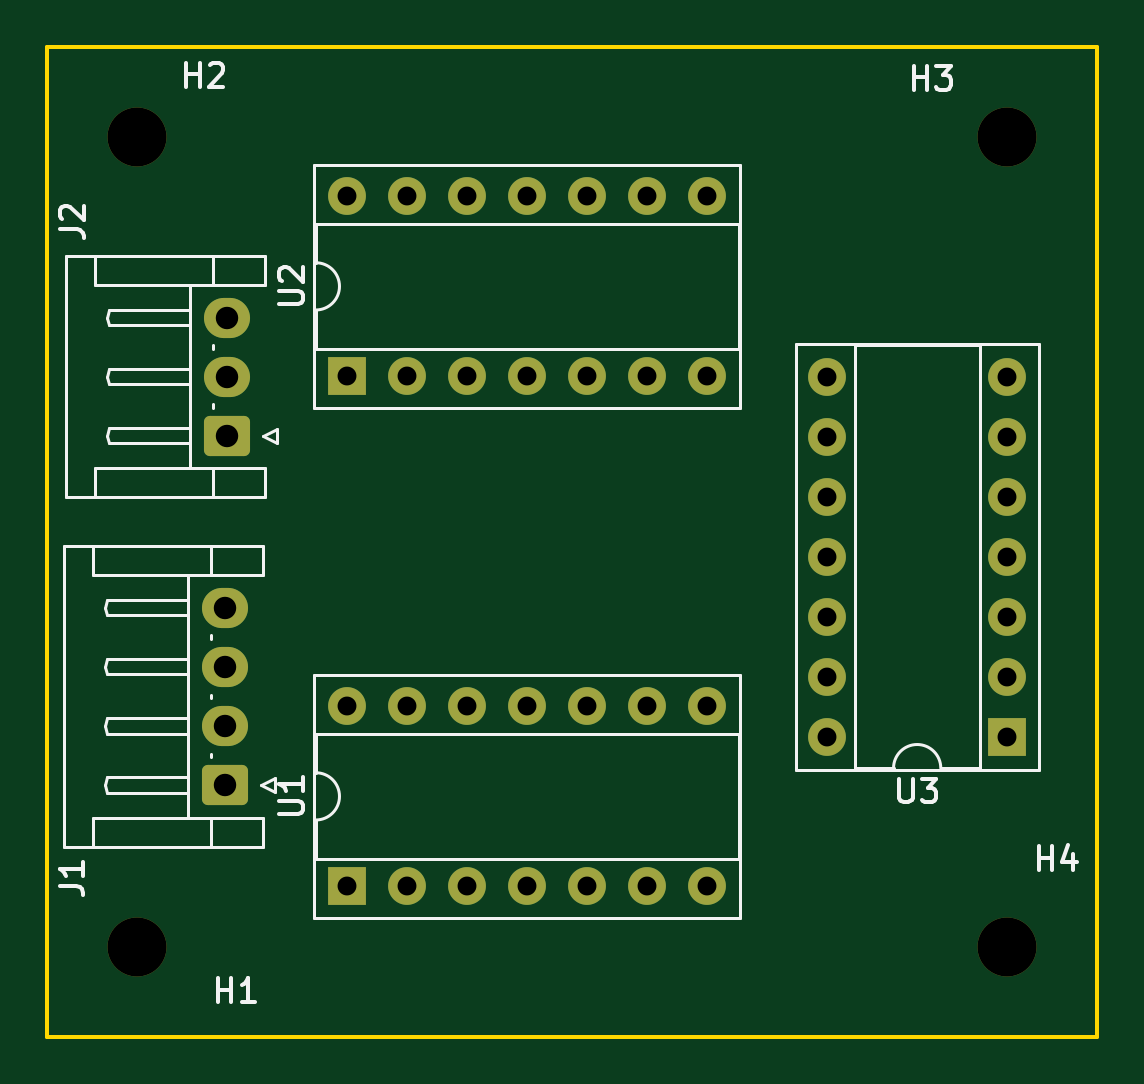
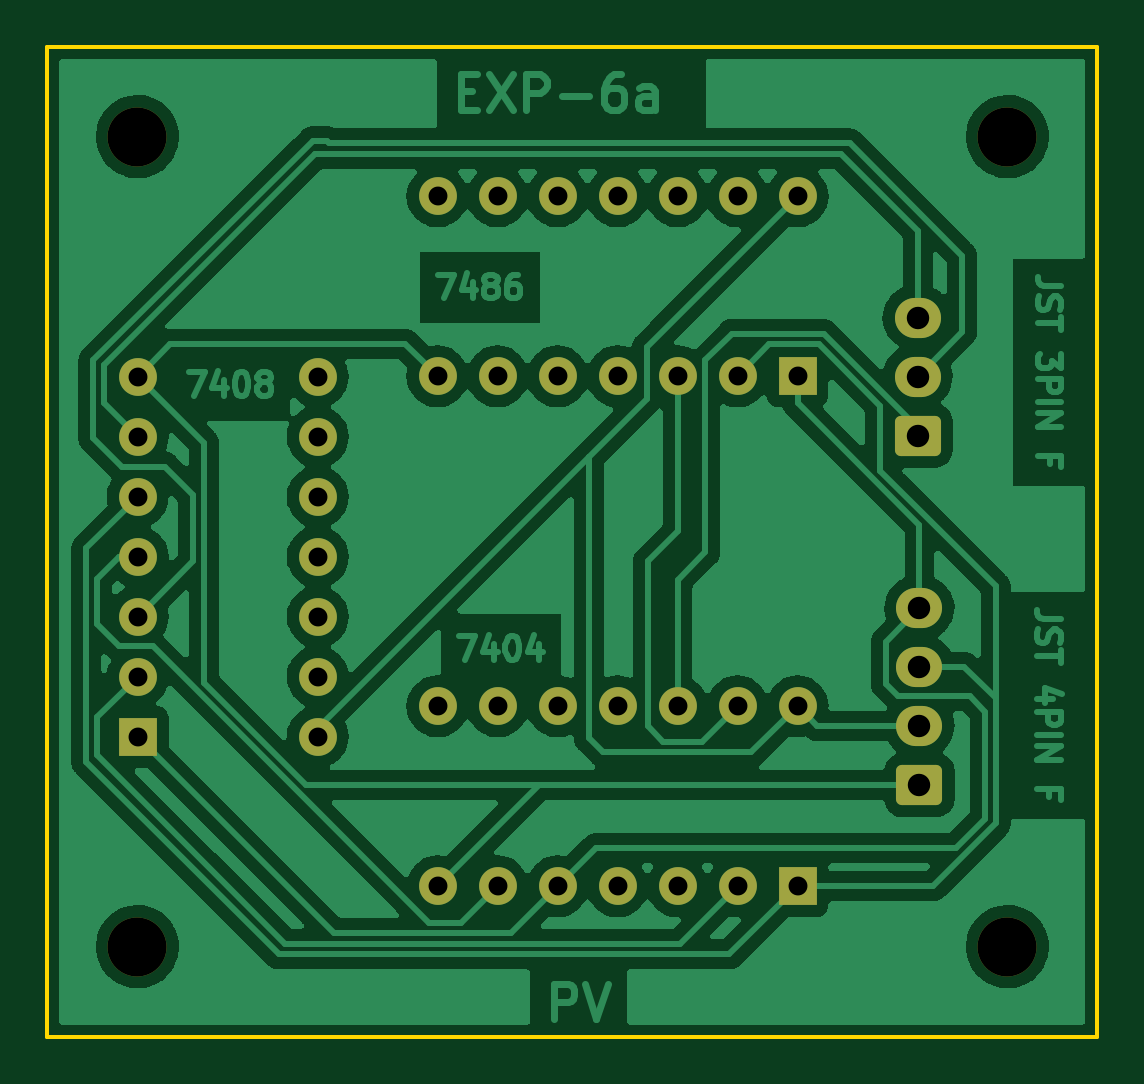
Circuit board: 11 layer files. Board 44.5 x 41.9 mm.
- bottom_copper: exp6a-B_Cu.gbr (131682 bytes)
- bottom_mask: exp6a-B_Mask.gbr (2768 bytes)
- paste: exp6a-B_Paste.gbr (452 bytes)
- bottom_silk: exp6a-B_Silkscreen.gbr (453 bytes)
- outline: exp6a-Edge_Cuts.gbr (686 bytes)
- top_copper: exp6a-F_Cu.gbr (3986 bytes)
- top_mask: exp6a-F_Mask.gbr (2768 bytes)
- paste: exp6a-F_Paste.gbr (452 bytes)
- top_silk: exp6a-F_Silkscreen.gbr (10288 bytes)
- drill: exp6a-NPTH.drl (381 bytes)
- drill: exp6a-PTH.drl (1172 bytes)

=== bottom_copper: exp6a-B_Cu.gbr (131682 bytes, source omitted) ===
=== bottom_mask: exp6a-B_Mask.gbr (2768 bytes, source withheld) ===
=== paste: exp6a-B_Paste.gbr ===
%TF.GenerationSoftware,KiCad,Pcbnew,(6.0.6)*%
%TF.CreationDate,2022-11-11T15:09:04+05:30*%
%TF.ProjectId,exp6a,65787036-612e-46b6-9963-61645f706362,rev?*%
%TF.SameCoordinates,Original*%
%TF.FileFunction,Paste,Bot*%
%TF.FilePolarity,Positive*%
%FSLAX46Y46*%
G04 Gerber Fmt 4.6, Leading zero omitted, Abs format (unit mm)*
G04 Created by KiCad (PCBNEW (6.0.6)) date 2022-11-11 15:09:04*
%MOMM*%
%LPD*%
G01*
G04 APERTURE LIST*
G04 APERTURE END LIST*
M02*

=== bottom_silk: exp6a-B_Silkscreen.gbr ===
%TF.GenerationSoftware,KiCad,Pcbnew,(6.0.6)*%
%TF.CreationDate,2022-11-11T15:09:04+05:30*%
%TF.ProjectId,exp6a,65787036-612e-46b6-9963-61645f706362,rev?*%
%TF.SameCoordinates,Original*%
%TF.FileFunction,Legend,Bot*%
%TF.FilePolarity,Positive*%
%FSLAX46Y46*%
G04 Gerber Fmt 4.6, Leading zero omitted, Abs format (unit mm)*
G04 Created by KiCad (PCBNEW (6.0.6)) date 2022-11-11 15:09:04*
%MOMM*%
%LPD*%
G01*
G04 APERTURE LIST*
G04 APERTURE END LIST*
M02*

=== outline: exp6a-Edge_Cuts.gbr ===
%TF.GenerationSoftware,KiCad,Pcbnew,(6.0.6)*%
%TF.CreationDate,2022-11-11T15:09:04+05:30*%
%TF.ProjectId,exp6a,65787036-612e-46b6-9963-61645f706362,rev?*%
%TF.SameCoordinates,Original*%
%TF.FileFunction,Profile,NP*%
%FSLAX46Y46*%
G04 Gerber Fmt 4.6, Leading zero omitted, Abs format (unit mm)*
G04 Created by KiCad (PCBNEW (6.0.6)) date 2022-11-11 15:09:04*
%MOMM*%
%LPD*%
G01*
G04 APERTURE LIST*
%TA.AperFunction,Profile*%
%ADD10C,0.150000*%
%TD*%
G04 APERTURE END LIST*
D10*
X163830000Y-118110000D02*
X119380000Y-118110000D01*
X163830000Y-76200000D02*
X163830000Y-118110000D01*
X119380000Y-76200000D02*
X163830000Y-76200000D01*
X119380000Y-118110000D02*
X119380000Y-76200000D01*
M02*

=== top_copper: exp6a-F_Cu.gbr ===
%TF.GenerationSoftware,KiCad,Pcbnew,(6.0.6)*%
%TF.CreationDate,2022-11-11T15:09:03+05:30*%
%TF.ProjectId,exp6a,65787036-612e-46b6-9963-61645f706362,rev?*%
%TF.SameCoordinates,Original*%
%TF.FileFunction,Copper,L1,Top*%
%TF.FilePolarity,Positive*%
%FSLAX46Y46*%
G04 Gerber Fmt 4.6, Leading zero omitted, Abs format (unit mm)*
G04 Created by KiCad (PCBNEW (6.0.6)) date 2022-11-11 15:09:03*
%MOMM*%
%LPD*%
G01*
G04 APERTURE LIST*
G04 Aperture macros list*
%AMRoundRect*
0 Rectangle with rounded corners*
0 $1 Rounding radius*
0 $2 $3 $4 $5 $6 $7 $8 $9 X,Y pos of 4 corners*
0 Add a 4 corners polygon primitive as box body*
4,1,4,$2,$3,$4,$5,$6,$7,$8,$9,$2,$3,0*
0 Add four circle primitives for the rounded corners*
1,1,$1+$1,$2,$3*
1,1,$1+$1,$4,$5*
1,1,$1+$1,$6,$7*
1,1,$1+$1,$8,$9*
0 Add four rect primitives between the rounded corners*
20,1,$1+$1,$2,$3,$4,$5,0*
20,1,$1+$1,$4,$5,$6,$7,0*
20,1,$1+$1,$6,$7,$8,$9,0*
20,1,$1+$1,$8,$9,$2,$3,0*%
G04 Aperture macros list end*
%TA.AperFunction,ComponentPad*%
%ADD10R,1.600000X1.600000*%
%TD*%
%TA.AperFunction,ComponentPad*%
%ADD11O,1.600000X1.600000*%
%TD*%
%TA.AperFunction,ComponentPad*%
%ADD12RoundRect,0.250000X0.725000X-0.600000X0.725000X0.600000X-0.725000X0.600000X-0.725000X-0.600000X0*%
%TD*%
%TA.AperFunction,ComponentPad*%
%ADD13O,1.950000X1.700000*%
%TD*%
G04 APERTURE END LIST*
D10*
%TO.P,U3,1*%
%TO.N,Net-(J1-Pad4)*%
X160010000Y-105415000D03*
D11*
%TO.P,U3,2*%
%TO.N,Net-(U1-Pad2)*%
X160010000Y-102875000D03*
%TO.P,U3,3*%
%TO.N,Net-(J2-Pad2)*%
X160010000Y-100335000D03*
%TO.P,U3,4*%
%TO.N,Net-(U1-Pad6)*%
X160010000Y-97795000D03*
%TO.P,U3,5*%
%TO.N,Net-(J1-Pad3)*%
X160010000Y-95255000D03*
%TO.P,U3,6*%
%TO.N,Net-(J2-Pad3)*%
X160010000Y-92715000D03*
%TO.P,U3,7,Gnd*%
%TO.N,GND*%
X160010000Y-90175000D03*
%TO.P,U3,8*%
%TO.N,N/C*%
X152390000Y-90175000D03*
%TO.P,U3,9*%
X152390000Y-92715000D03*
%TO.P,U3,10*%
X152390000Y-95255000D03*
%TO.P,U3,11*%
X152390000Y-97795000D03*
%TO.P,U3,12*%
X152390000Y-100335000D03*
%TO.P,U3,13*%
X152390000Y-102875000D03*
%TO.P,U3,14,Vcc*%
%TO.N,VCC*%
X152390000Y-105415000D03*
%TD*%
D10*
%TO.P,U2,1*%
%TO.N,Net-(J1-Pad4)*%
X132075000Y-90160000D03*
D11*
%TO.P,U2,2*%
%TO.N,Net-(J1-Pad3)*%
X134615000Y-90160000D03*
%TO.P,U2,3*%
%TO.N,Net-(U1-Pad13)*%
X137155000Y-90160000D03*
%TO.P,U2,4*%
%TO.N,N/C*%
X139695000Y-90160000D03*
%TO.P,U2,5*%
X142235000Y-90160000D03*
%TO.P,U2,6*%
X144775000Y-90160000D03*
%TO.P,U2,7,Gnd*%
%TO.N,GND*%
X147315000Y-90160000D03*
%TO.P,U2,8*%
%TO.N,N/C*%
X147315000Y-82540000D03*
%TO.P,U2,9*%
X144775000Y-82540000D03*
%TO.P,U2,10*%
X142235000Y-82540000D03*
%TO.P,U2,11*%
X139695000Y-82540000D03*
%TO.P,U2,12*%
X137155000Y-82540000D03*
%TO.P,U2,13*%
X134615000Y-82540000D03*
%TO.P,U2,14,Vcc*%
%TO.N,VCC*%
X132075000Y-82540000D03*
%TD*%
D10*
%TO.P,U1,1*%
%TO.N,Net-(J1-Pad3)*%
X132075000Y-111750000D03*
D11*
%TO.P,U1,2*%
%TO.N,Net-(U1-Pad2)*%
X134615000Y-111750000D03*
%TO.P,U1,3*%
%TO.N,N/C*%
X137155000Y-111750000D03*
%TO.P,U1,4*%
X139695000Y-111750000D03*
%TO.P,U1,5*%
%TO.N,Net-(J1-Pad4)*%
X142235000Y-111750000D03*
%TO.P,U1,6*%
%TO.N,Net-(U1-Pad6)*%
X144775000Y-111750000D03*
%TO.P,U1,7,Gnd*%
%TO.N,GND*%
X147315000Y-111750000D03*
%TO.P,U1,8*%
%TO.N,N/C*%
X147315000Y-104130000D03*
%TO.P,U1,9*%
X144775000Y-104130000D03*
%TO.P,U1,10*%
X142235000Y-104130000D03*
%TO.P,U1,11*%
X139695000Y-104130000D03*
%TO.P,U1,12*%
%TO.N,Net-(J2-Pad1)*%
X137155000Y-104130000D03*
%TO.P,U1,13*%
%TO.N,Net-(U1-Pad13)*%
X134615000Y-104130000D03*
%TO.P,U1,14,Vcc*%
%TO.N,VCC*%
X132075000Y-104130000D03*
%TD*%
D12*
%TO.P,J2,1,Pin_1*%
%TO.N,Net-(J2-Pad1)*%
X126992500Y-92670000D03*
D13*
%TO.P,J2,2,Pin_2*%
%TO.N,Net-(J2-Pad2)*%
X126992500Y-90170000D03*
%TO.P,J2,3,Pin_3*%
%TO.N,Net-(J2-Pad3)*%
X126992500Y-87670000D03*
%TD*%
D12*
%TO.P,J1,1,Pin_1*%
%TO.N,GND*%
X126912500Y-107460000D03*
D13*
%TO.P,J1,2,Pin_2*%
%TO.N,VCC*%
X126912500Y-104960000D03*
%TO.P,J1,3,Pin_3*%
%TO.N,Net-(J1-Pad3)*%
X126912500Y-102460000D03*
%TO.P,J1,4,Pin_4*%
%TO.N,Net-(J1-Pad4)*%
X126912500Y-99960000D03*
%TD*%
M02*

=== top_mask: exp6a-F_Mask.gbr (2768 bytes, source withheld) ===
=== paste: exp6a-F_Paste.gbr ===
%TF.GenerationSoftware,KiCad,Pcbnew,(6.0.6)*%
%TF.CreationDate,2022-11-11T15:09:04+05:30*%
%TF.ProjectId,exp6a,65787036-612e-46b6-9963-61645f706362,rev?*%
%TF.SameCoordinates,Original*%
%TF.FileFunction,Paste,Top*%
%TF.FilePolarity,Positive*%
%FSLAX46Y46*%
G04 Gerber Fmt 4.6, Leading zero omitted, Abs format (unit mm)*
G04 Created by KiCad (PCBNEW (6.0.6)) date 2022-11-11 15:09:04*
%MOMM*%
%LPD*%
G01*
G04 APERTURE LIST*
G04 APERTURE END LIST*
M02*

=== top_silk: exp6a-F_Silkscreen.gbr (10288 bytes, source omitted) ===
=== drill: exp6a-NPTH.drl ===
M48
; DRILL file {KiCad (6.0.6)} date Fri Nov 11 15:09:09 2022
; FORMAT={-:-/ absolute / inch / decimal}
; #@! TF.CreationDate,2022-11-11T15:09:09+05:30
; #@! TF.GenerationSoftware,Kicad,Pcbnew,(6.0.6)
; #@! TF.FileFunction,NonPlated,1,2,NPTH
FMAT,2
INCH
; #@! TA.AperFunction,NonPlated,NPTH,ComponentDrill
T1C0.0984
%
G90
G05
T1
X4.85Y-3.15
X4.85Y-4.5
X6.3Y-3.15
X6.3Y-4.5
T0
M30

=== drill: exp6a-PTH.drl ===
M48
; DRILL file {KiCad (6.0.6)} date Fri Nov 11 15:09:09 2022
; FORMAT={-:-/ absolute / inch / decimal}
; #@! TF.CreationDate,2022-11-11T15:09:09+05:30
; #@! TF.GenerationSoftware,Kicad,Pcbnew,(6.0.6)
; #@! TF.FileFunction,Plated,1,2,PTH
FMAT,2
INCH
; #@! TA.AperFunction,Plated,PTH,ComponentDrill
T1C0.0315
; #@! TA.AperFunction,Plated,PTH,ComponentDrill
T2C0.0374
%
G90
G05
T1
X5.1998Y-3.2496
X5.1998Y-3.5496
X5.1998Y-4.0996
X5.1998Y-4.3996
X5.2998Y-3.2496
X5.2998Y-3.5496
X5.2998Y-4.0996
X5.2998Y-4.3996
X5.3998Y-3.2496
X5.3998Y-3.5496
X5.3998Y-4.0996
X5.3998Y-4.3996
X5.4998Y-3.2496
X5.4998Y-3.5496
X5.4998Y-4.0996
X5.4998Y-4.3996
X5.5998Y-3.2496
X5.5998Y-3.5496
X5.5998Y-4.0996
X5.5998Y-4.3996
X5.6998Y-3.2496
X5.6998Y-3.5496
X5.6998Y-4.0996
X5.6998Y-4.3996
X5.7998Y-3.2496
X5.7998Y-3.5496
X5.7998Y-4.0996
X5.7998Y-4.3996
X5.9996Y-3.5502
X5.9996Y-3.6502
X5.9996Y-3.7502
X5.9996Y-3.8502
X5.9996Y-3.9502
X5.9996Y-4.0502
X5.9996Y-4.1502
X6.2996Y-3.5502
X6.2996Y-3.6502
X6.2996Y-3.7502
X6.2996Y-3.8502
X6.2996Y-3.9502
X6.2996Y-4.0502
X6.2996Y-4.1502
T2
X4.9966Y-3.9354
X4.9966Y-4.0339
X4.9966Y-4.1323
X4.9966Y-4.2307
X4.9997Y-3.4516
X4.9997Y-3.55
X4.9997Y-3.6484
T0
M30
